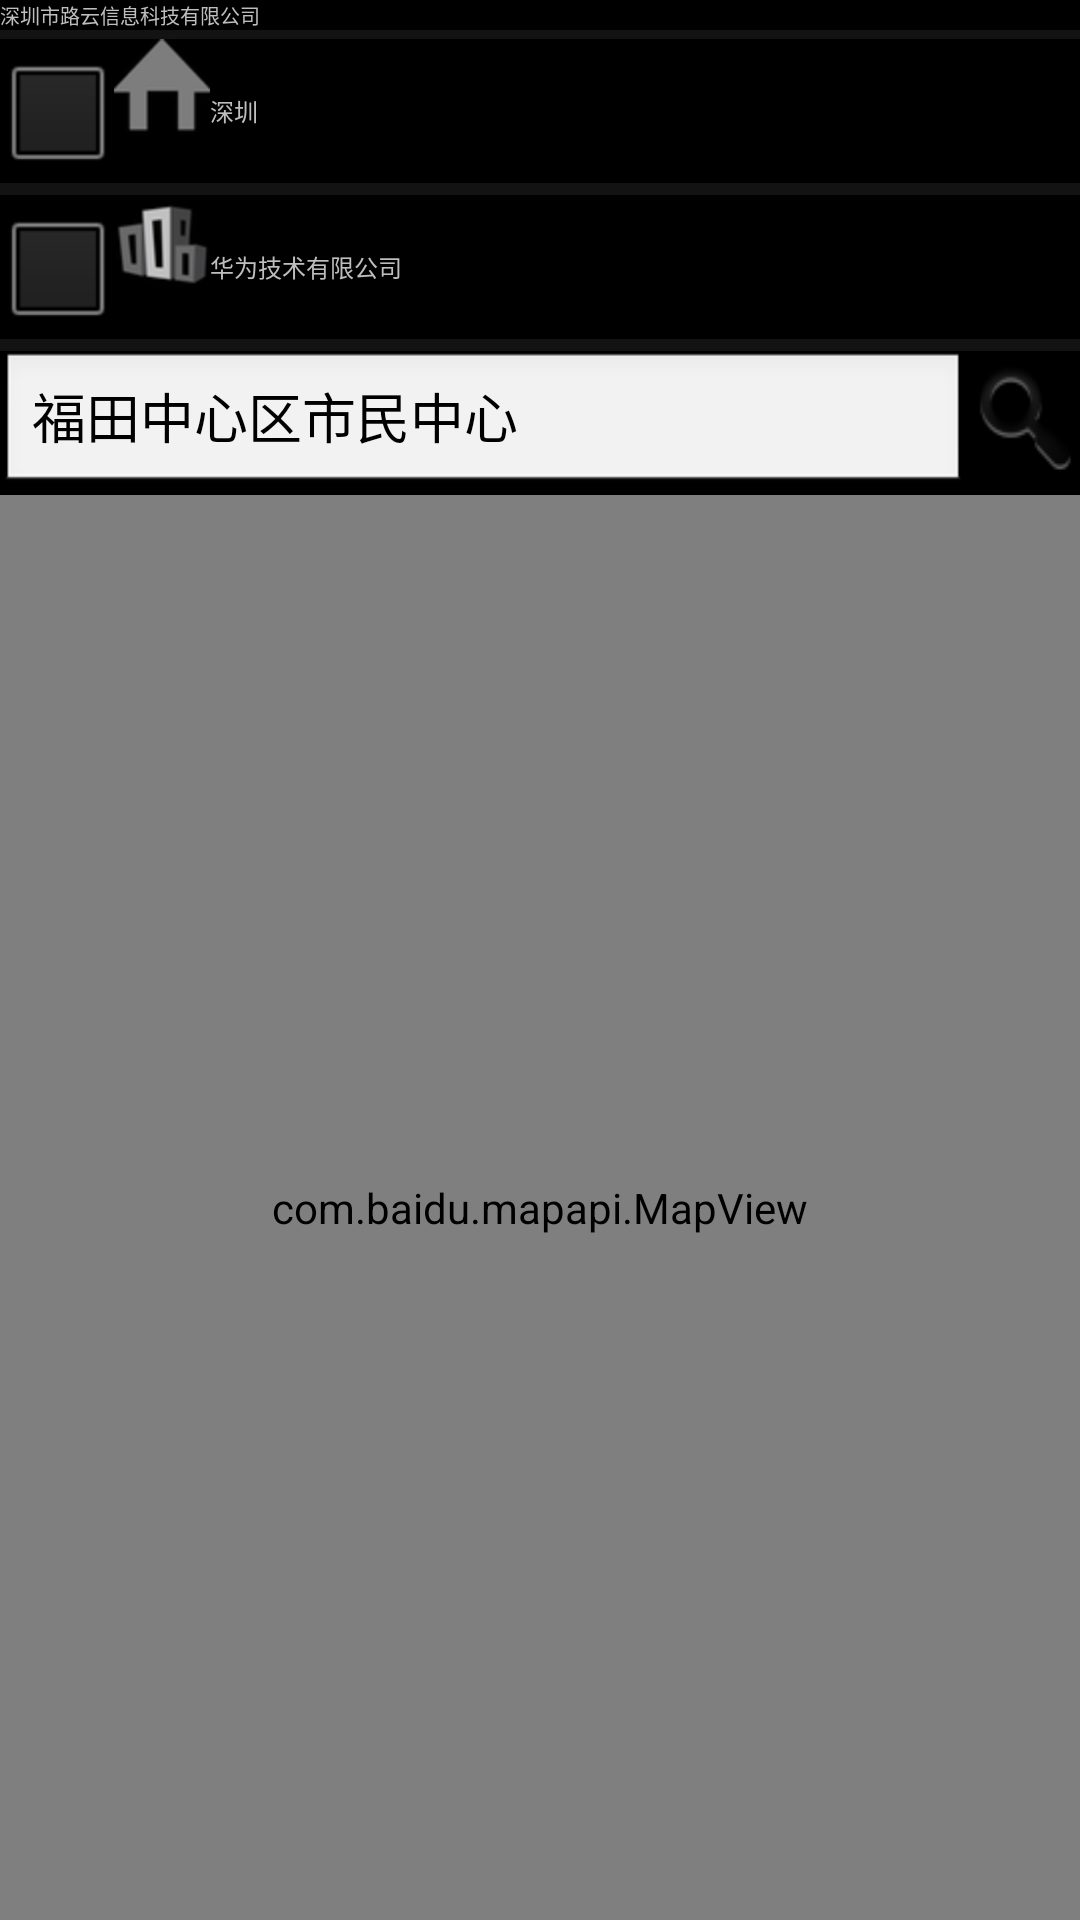

Layout XML and referenced resources for this Android screen:
<!-- AndroidManifest.xml: application theme android:Theme.NoTitleBar -->
<!-- res/layout/setting.xml -->
<?xml version="1.0" encoding="utf-8"?>
<LinearLayout xmlns:android="http://schemas.android.com/apk/res/android"
    android:orientation="vertical"
    android:layout_width="fill_parent"
    android:layout_height="fill_parent"
    android:gravity="center|center_vertical"
    >

	<LinearLayout xmlns:android="http://schemas.android.com/apk/res/android"
	    android:orientation="vertical"
	    android:layout_width="fill_parent"
	    android:layout_height="wrap_content"
	    android:background="@drawable/grid" >

	    <FrameLayout
	        xmlns:android="http://schemas.android.com/apk/res/android"
	        android:layout_width="fill_parent"
	        android:layout_height="wrap_content"
	        android:orientation="horizontal" >
	    	<TextView
	            android:id="@+id/username"
	            android:layout_width="wrap_content"
	            android:layout_height="wrap_content"
	            android:text="深圳市路云信息科技有限公司"
	    	    android:layout_gravity="center_vertical"
	            android:textSize="20px" />
	    </FrameLayout>
	
	    <View
		    android:layout_width="fill_parent" 
		    android:layout_height="3dp" 
		    android:background="?android:attr/listDivider" 
		/>
	    
	    <LinearLayout
	        xmlns:android="http://schemas.android.com/apk/res/android"
	        android:layout_width="wrap_content"
	        android:layout_height="wrap_content"
	        android:orientation="horizontal" >
	        
	        <CheckBox
                android:id="@+id/homeselected"
                android:layout_width="wrap_content"
                android:layout_height="wrap_content" />
		
	        <ImageView
	            android:id="@+id/imageView1"
	            android:layout_width="wrap_content"
	            android:layout_height="wrap_content"
	            android:src="@drawable/homelogo" />
	
	        <TextView
	            android:id="@+id/homeaddr"
	            android:layout_width="wrap_content"
	            android:layout_height="wrap_content"
	            android:text="深圳"
	    	    android:layout_gravity="center|center_vertical"
	            android:textSize="24px" />
		</LinearLayout>
		
		<View
            android:layout_width="fill_parent"
            android:layout_height="4dp"
            android:background="?android:attr/listDivider" />

	    <LinearLayout
	        xmlns:android="http://schemas.android.com/apk/res/android"
	        android:layout_width="wrap_content"
	        android:layout_height="wrap_content"
	        android:orientation="horizontal" >
		
		<CheckBox
		    android:id="@+id/officeselected"
		    android:layout_width="wrap_content"
		    android:layout_height="wrap_content" />
			    
	    	<ImageView
	    	    android:id="@+id/imageView2"
	    	    android:layout_width="wrap_content"
	    	    android:layout_height="wrap_content"
	    	    android:src="@drawable/officelogo" />
	
	        <TextView
		    android:id="@+id/officeaddr"
		    android:layout_width="wrap_content" 
		    android:layout_height="wrap_content" 
		    android:text="华为技术有限公司"
	    	    android:layout_gravity="center|center_vertical"
		    android:textSize="24px" />
	    </LinearLayout>

	    <View
	        android:layout_width="fill_parent"
	        android:layout_height="4dp"
	        android:background="?android:attr/listDivider" />

	    <LinearLayout
	        xmlns:android="http://schemas.android.com/apk/res/android"
	        android:layout_width="fill_parent"
	        android:layout_height="wrap_content"
	        android:orientation="horizontal" >

	        <TableLayout
	            xmlns:android="http://schemas.android.com/apk/res/android"
	            android:layout_width="fill_parent"
	            android:layout_height="wrap_content"
	            android:orientation="horizontal"
	            android:stretchColumns="0" >
	            <TableRow
                    android:layout_width="wrap_content"
                    android:layout_height="wrap_content" >

                    <EditText
                        android:id="@+id/searchkey"
                        android:layout_width="275dp"
                        android:layout_height="wrap_content"
                        android:maxLines="1"
                        android:minLines="1"
                        android:text="福田中心区市民中心"
                        android:scrollHorizontally="true" />

                    <ImageButton
                        android:id="@+id/search"
                        android:layout_width="38dp"
                        android:layout_height="42dp"
                        android:background="@drawable/ic_search_48" />

	            </TableRow>  
	        </TableLayout>
	    </LinearLayout>
    </LinearLayout>
    <com.baidu.mapapi.MapView android:id="@+id/poi_search_view"
	android:layout_width="fill_parent" android:layout_height="fill_parent" 
	android:clickable="true" />
</LinearLayout>
<!-- resources referenced by this layout -->
<resources>
  <!-- drawable homelogo: png bitmap (drawable-hdpi, 2846 bytes) -->
  <!-- drawable ic_search_48: png bitmap (drawable-hdpi, 1968 bytes) -->
  <!-- drawable officelogo: png bitmap (drawable-hdpi, 4705 bytes) -->
</resources>
